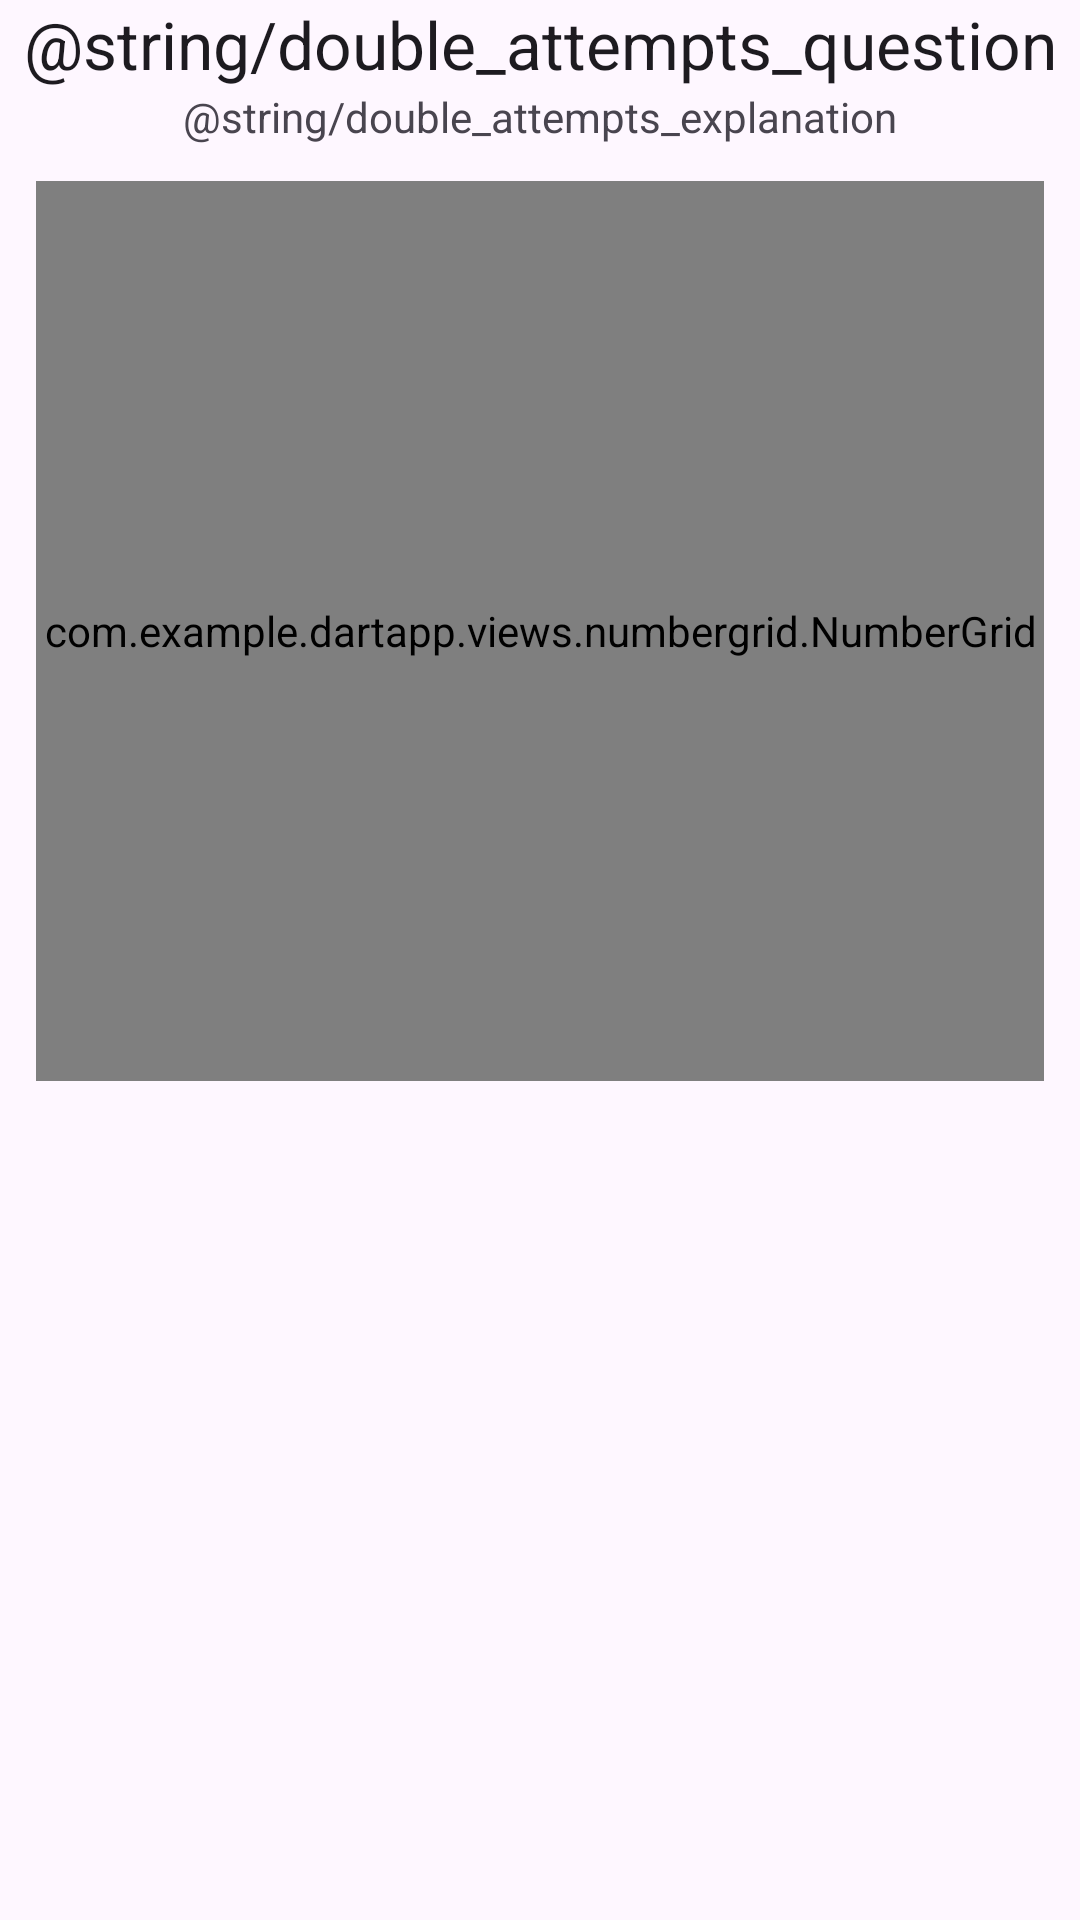

The Android layout XML behind this screen, and the referenced resources:
<!-- AndroidManifest.xml: application theme Theme.DartApp -->
<!-- res/layout/dialog_double_attempts.xml -->
<?xml version="1.0" encoding="utf-8"?>
<androidx.constraintlayout.widget.ConstraintLayout
    xmlns:android="http://schemas.android.com/apk/res/android"
    xmlns:app="http://schemas.android.com/apk/res-auto"
    xmlns:tools="http://schemas.android.com/tools"
    android:layout_width="match_parent"
    android:layout_height="wrap_content"
    >

    <LinearLayout
        android:layout_width="match_parent"
        android:layout_height="wrap_content"
        android:orientation="vertical"
        app:layout_constraintTop_toTopOf="parent">

        <TextView
            android:id="@+id/questionLabel"
            android:layout_width="match_parent"
            android:layout_height="wrap_content"
            android:gravity="center_horizontal"
            android:text="@string/double_attempts_question"
            android:textAlignment="center"
            android:textAppearance="@style/TextAppearance.AppCompat.Large" />

        <TextView
            android:id="@+id/explanationLabel"
            android:layout_width="match_parent"
            android:layout_height="wrap_content"
            android:gravity="center_horizontal"
            android:text="@string/double_attempts_explanation"
            android:textAlignment="center"
            android:textAppearance="@style/TextAppearance.AppCompat.Small" />

        <com.example.dartapp.views.numbergrid.NumberGrid
            android:id="@+id/numberGrid"
            android:layout_width="match_parent"
            android:layout_height="300dp"
            android:layout_margin="@dimen/spacing_medium"
            app:layoutConfig="simple2x2">

        </com.example.dartapp.views.numbergrid.NumberGrid>

    </LinearLayout>

</androidx.constraintlayout.widget.ConstraintLayout>
<!-- resources referenced by this layout -->
<resources>
  <dimen name="spacing_medium">12dp</dimen>
  <style name="Theme.DartApp" parent="Theme.Material3.DayNight.NoActionBar">
          
          <item name="colorPrimary">@color/purple_500</item>
          <item name="colorPrimaryVariant">@color/purple_700</item>
          <item name="colorOnPrimary">@color/white</item>
          
          <item name="colorSecondary">@color/teal_200</item>
          <item name="colorSecondaryVariant">@color/teal_700</item>
          <item name="colorOnSecondary">@color/black</item>
          
          <item name="android:statusBarColor" tools:targetApi="l">?attr/colorPrimaryVariant</item>
          
          <item name="backgroundColor">@color/white</item>
          <item name="colorOnBackground">@color/dk_gray</item>
          <item name="colorBackgroundFloating">@color/lt_gray</item>
  
      </style>
  <color name="purple_500">#FF6200EE</color>
  <color name="purple_700">#FF3700B3</color>
  <color name="white">#FFFFFFFF</color>
  <color name="teal_200">#FF03DAC5</color>
  <color name="teal_700">#FF018786</color>
  <color name="black">#FF000000</color>
  <color name="dk_gray">#FF444444</color>
  <color name="lt_gray">#FFCCCCCC</color>
</resources>
